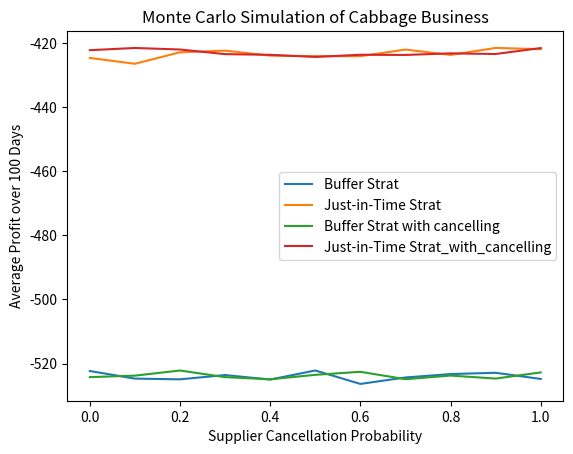

Source code (Python):
import numpy as np
import matplotlib.pyplot as plt
import random

def simulate_cabbage_business(days=100, trials=1000, cancellation_prob=0.2, strategy='buffer'):
    profits = []
    
    for _ in range(trials):
        money = 0
        inventory = 0
        pending_orders = []  # Tracks open orders with deadlines
        pending_delveries = []
        
        for day in range(days):
            if random.random()> 0.2:
                for deliveries, ord_amt in pending_delveries:
                    if deliveries == day+1:
                        pending_delveries.remove((deliveries, ord_amt))
            



            # 1. Accept order and promise delivery in 3 days
            pending_orders.append(day + 3)
            if strategy == 'buffer':
                order_amount = 2  # The situation where ordering extra to mitigate risk
            else:
                order_amount = 1  # ordering enough
            money -= 1*order_amount  # Cost of ordering cabbage
            
            # 2. Place order with the farmer
            pending_delveries.append((day+2, order_amount))

            
                        
                                
           
            for deliveries, ord_amt in pending_delveries:
                if deliveries == day:
                    inventory += ord_amt
                    pending_delveries.remove((deliveries, ord_amt))
            
            # 4. Deliver orders if inventory allows
            left_orders = [deadline for deadline in pending_orders if deadline < day]
            pending_orders = [deadline for deadline in pending_orders if deadline >= day]

            while inventory > 0 and pending_orders:
                inventory -= 1
                pending_orders.pop(0)
                money += 4 
            
            
            if len(pending_orders) > 0:
                failed_orders = len(pending_orders)
                money -= 5 * failed_orders  
                pending_orders = []
            
            
            pending_orders = left_orders
            
            inventory = 0
        
        profits.append(money)
    
    return np.mean(profits)
def simulate_cabbage_business2(days=100, trials=1000, cancellation_prob=0.2, strategy='buffer'):
    profits = []
    
    for _ in range(trials):
        money = 0
        inventory = 0
        pending_orders = []  
        pending_delveries = []
        
        for day in range(days):
           
            pending_orders.append(day + 3)
            if strategy == 'buffer':
                order_amount = 2  
            else:
                order_amount = 1  
            money -= 1*order_amount  
            
            pending_delveries.append((day+2, order_amount))

            if random.random()> 0.2:
                for deliveries, ord_amt in pending_delveries:
                    if deliveries == day+1:
                        pending_delveries.remove((deliveries, ord_amt))
                        
                                
            
            for deliveries, ord_amt in pending_delveries:
                if deliveries == day:
                    inventory += ord_amt
                    pending_delveries.remove((deliveries, ord_amt))
            
            
            left_orders = [deadline for deadline in pending_orders if deadline < day]
            pending_orders = [deadline for deadline in pending_orders if deadline >= day]

            while inventory > 0 and pending_orders:
                inventory -= 1
                pending_orders.pop(0)
                money += 4  
            
            
            
            if len(pending_orders) > 0:
                failed_orders = len(pending_orders)
                money -= 5 * failed_orders  
                pending_orders = []
            pending_orders = left_orders
            
            inventory = 0
        
        profits.append(money)
    
    return np.mean(profits)


# Run simulation for different cancellation probabilities
cancellation_probs = np.linspace(0, 1, 11)
buffer_profits = [simulate_cabbage_business(cancellation_prob=p, strategy='buffer') for p in cancellation_probs]
jit_profits = [simulate_cabbage_business(cancellation_prob=p, strategy='jit') for p in cancellation_probs]
buffer_profits_profits_with_cancelling = [simulate_cabbage_business2(cancellation_prob=p, strategy='buffer') for p in cancellation_probs]
jit_profits_with_cancelling = [simulate_cabbage_business2(cancellation_prob=p, strategy='jit') for p in cancellation_probs]

# Plot results
plt.plot(cancellation_probs, buffer_profits, label='Buffer Strat')
plt.plot(cancellation_probs, jit_profits, label='Just-in-Time Strat')
plt.plot(cancellation_probs, buffer_profits_profits_with_cancelling, label='Buffer Strat with cancelling')
plt.plot(cancellation_probs, jit_profits_with_cancelling, label='Just-in-Time Strat_with_cancelling')
plt.xlabel('Supplier Cancellation Probability')
plt.ylabel('Average Profit over 100 Days')
plt.legend()
plt.title('Monte Carlo Simulation of Cabbage Business')
plt.show()
